Run: headless pygame with SDL's dummy video driver; simulated clock (each Clock.tick advances the game by its frame time, no real sleeping); random seed 0; keys injected as events and as key.get_pressed() state; no mouse input.
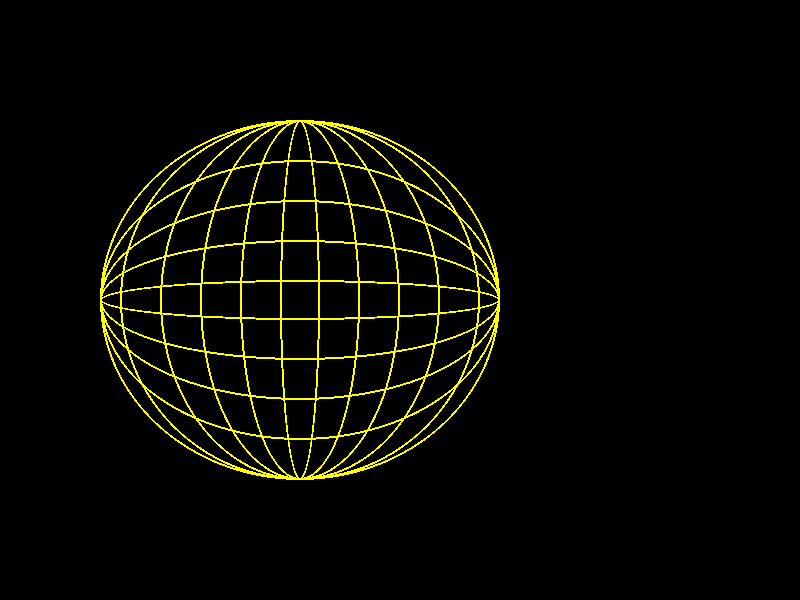
Frame 1 of 4 · flips 1–60 · no input
Frame 2 of 4 · flips 61–180 · tapped SPACE, RETURN · held RIGHT (→), D · screen unchanged from frame 1, image omitted
Frame 3 of 4 · flips 181–300 · held DOWN (↓), S · screen unchanged from frame 2, image omitted
Frame 4 of 4 · flips 301–420 · held LEFT (←), A, UP (↑), W · screen unchanged from frame 3, image omitted

The pygame program that drew these frames:

import pygame

pygame.init()

screen = pygame.display.set_mode((800,600),0,32)

sair = False
while not sair:

    # Regras

    # Imagem
    altura_max = 400
    largura_max = 400
    screen.fill((0,0,0))
    for i in range(10):
        if i%2 == 0:
            altura = 40 * (i + 1)
            deslocamento = altura//2
            y = altura_max - (100 + deslocamento)
            pygame.draw.ellipse(screen, (255,255,0), ((100,y), (400,altura)), 2)

    for i in range(10):
        if i%2 == 0:
            largura = 40 * (i + 1)
            deslocamento = largura//2
            x = largura_max - (100 + deslocamento)
            pygame.draw.ellipse(screen, (255,255,0), ((x, y), (largura,altura)), 2)
    pygame.display.update()

    # Eventos
    for event in pygame.event.get():
        if event.type == pygame.QUIT:
            sair = True
